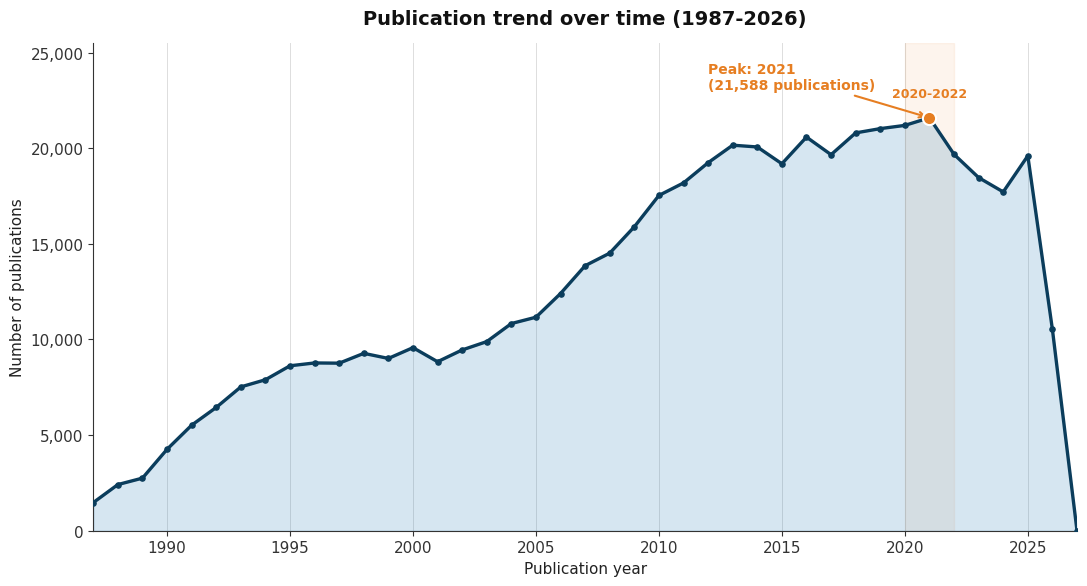
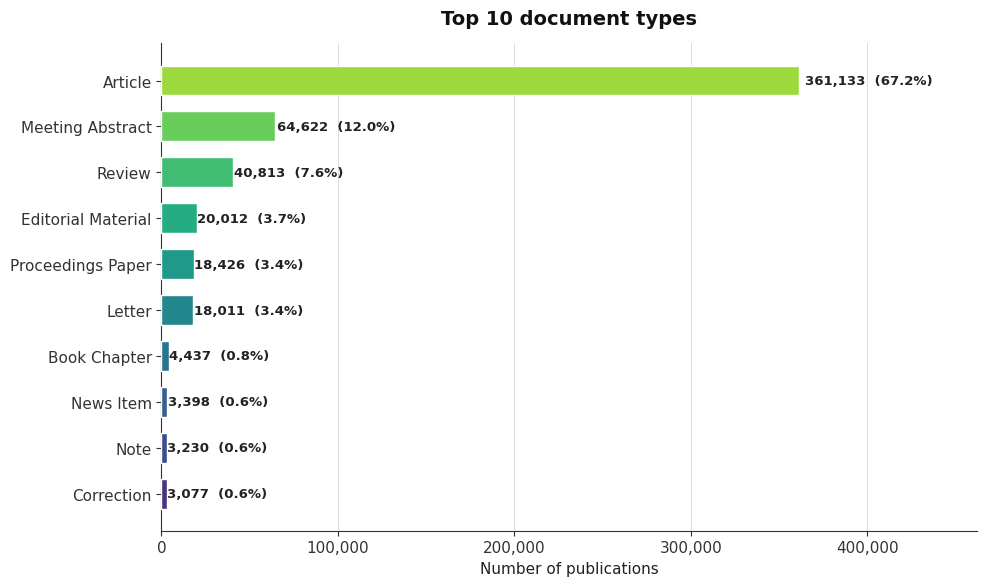
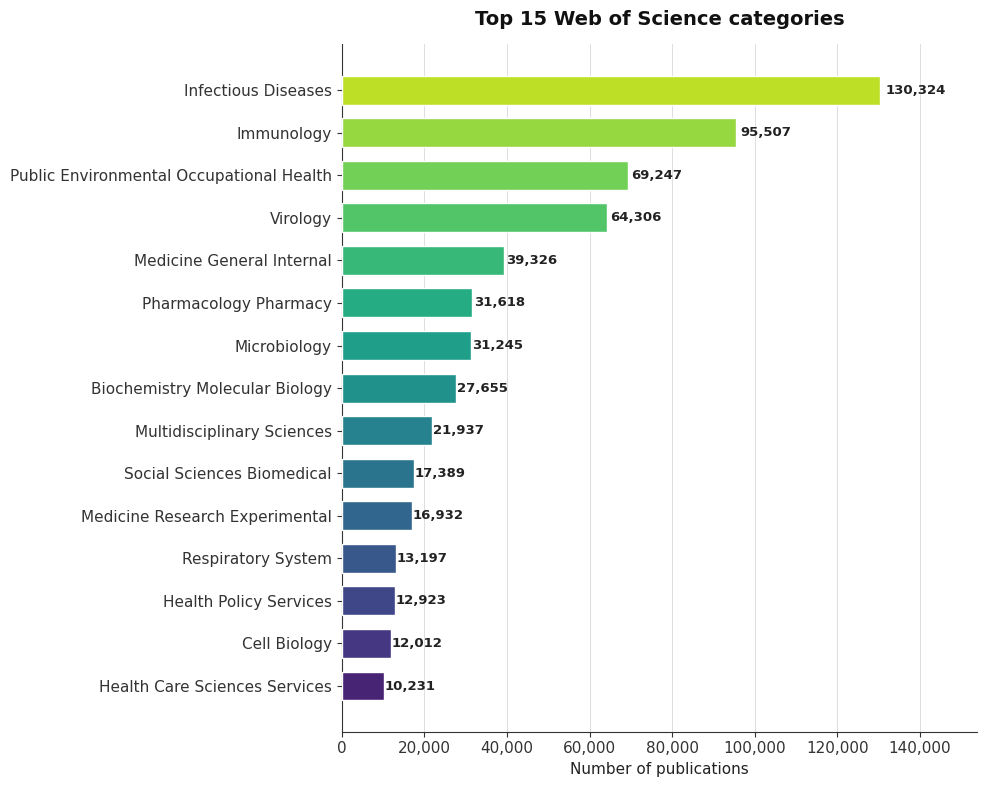
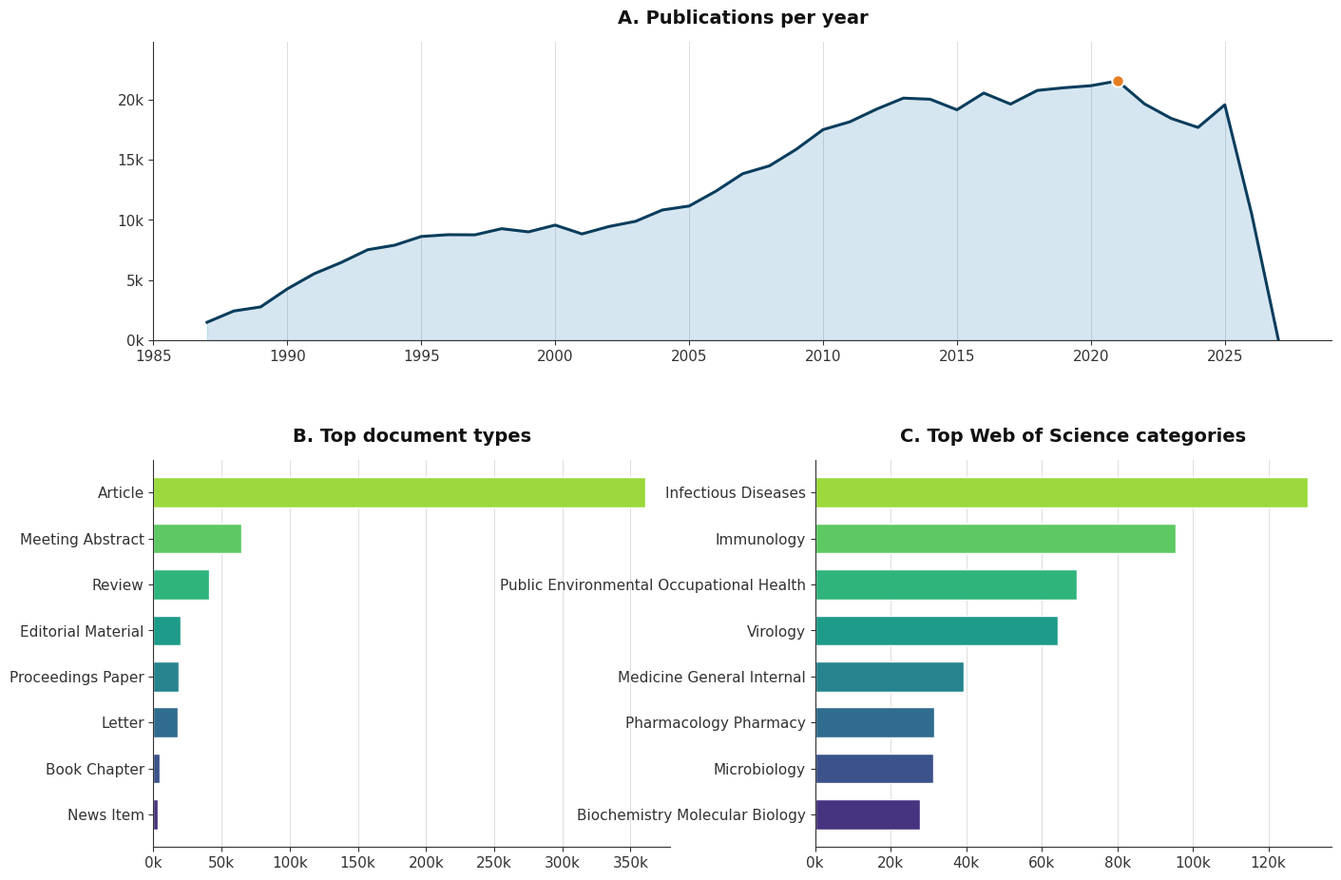
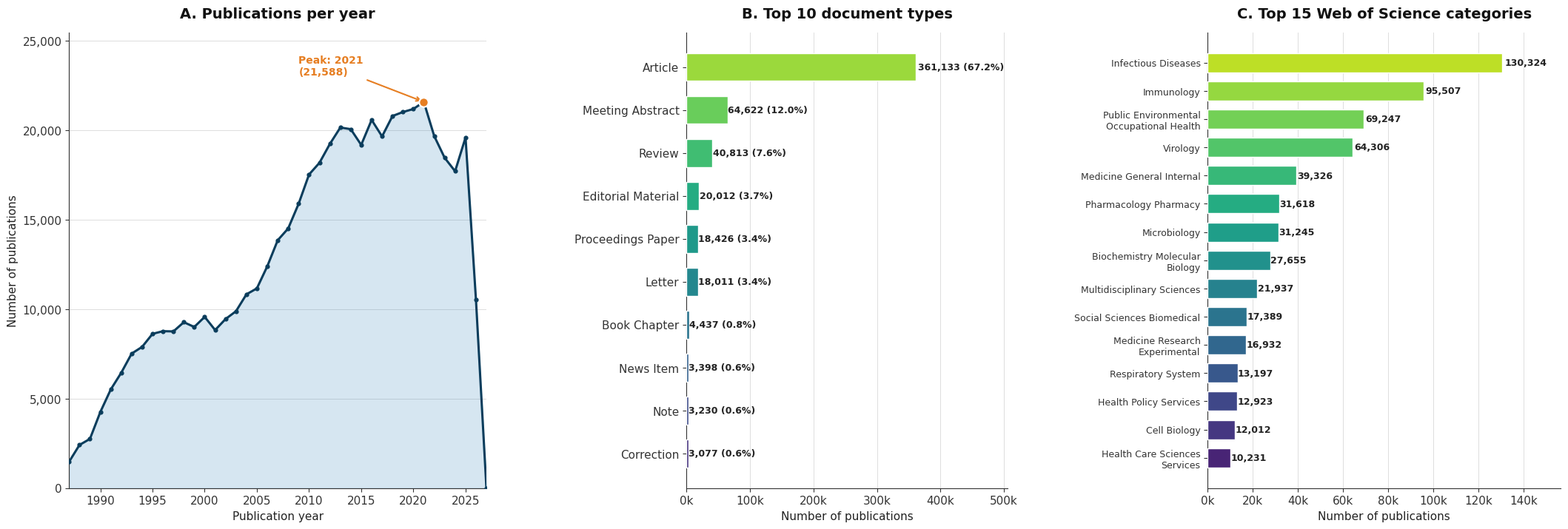

Write the Python code that produced these figures, in order.
"""
Bibliometric charts for a literature review
============================================
Generates 4 publication-ready figures:
  1. Publications per year (area + line chart, with annotations)
  2. Top document types (horizontal bar, gradient-colored)
  3. Top 15 Web of Science categories (horizontal bar with value labels)
  4. Combined dashboard (2x2) - "wow" version for a slide/poster

Run with: python bibliometric_charts_en.py
Output: PNG files in the current folder (300 dpi, publication-ready)
"""

import matplotlib.pyplot as plt
import matplotlib.ticker as mticker
import numpy as np

# ----------------------------------------------------------------------
# 1. YOUR DATA (extracted from the tables)
# ----------------------------------------------------------------------

document_types = {
    "ARTICLE": 361133,
    "MEETING ABSTRACT": 64622,
    "REVIEW": 40813,
    "EDITORIAL MATERIAL": 20012,
    "PROCEEDINGS PAPER": 18426,
    "LETTER": 18011,
    "BOOK CHAPTER": 4437,
    "NEWS ITEM": 3398,
    "NOTE": 3230,
    "CORRECTION": 3077,
}

publication_years = {
    2027: 4, 2026: 10523, 2025: 19599, 2024: 17712, 2023: 18461, 2022: 19676,
    2021: 21588, 2020: 21190, 2019: 21021, 2018: 20798, 2017: 19659, 2016: 20579,
    2015: 19184, 2014: 20062, 2013: 20155, 2012: 19239, 2011: 18182, 2010: 17528,
    2009: 15889, 2008: 14512, 2007: 13855, 2006: 12401, 2005: 11162, 2004: 10831,
    2003: 9887, 2002: 9451, 2001: 8835, 2000: 9571, 1999: 9007, 1998: 9273,
    1997: 8759, 1996: 8771, 1995: 8623, 1994: 7893, 1993: 7519, 1992: 6446,
    1991: 5517, 1990: 4257, 1989: 2750, 1988: 2413, 1987: 1471, 1986: 160,
}

wos_categories = {
    "INFECTIOUS DISEASES": 130324,
    "IMMUNOLOGY": 95507,
    "PUBLIC ENVIRONMENTAL OCCUPATIONAL HEALTH": 69247,
    "VIROLOGY": 64306,
    "MEDICINE GENERAL INTERNAL": 39326,
    "PHARMACOLOGY PHARMACY": 31618,
    "MICROBIOLOGY": 31245,
    "BIOCHEMISTRY MOLECULAR BIOLOGY": 27655,
    "MULTIDISCIPLINARY SCIENCES": 21937,
    "SOCIAL SCIENCES BIOMEDICAL": 17389,
    "MEDICINE RESEARCH EXPERIMENTAL": 16932,
    "RESPIRATORY SYSTEM": 13197,
    "HEALTH POLICY SERVICES": 12923,
    "CELL BIOLOGY": 12012,
    "HEALTH CARE SCIENCES SERVICES": 10231,
}

# ----------------------------------------------------------------------
# 2. GLOBAL STYLE ("wow" but clean, suitable for a review/publication)
# ----------------------------------------------------------------------

plt.rcParams.update({
    "font.family": "DejaVu Sans",
    "font.size": 11,
    "axes.edgecolor": "#333333",
    "axes.labelcolor": "#222222",
    "text.color": "#222222",
    "xtick.color": "#333333",
    "ytick.color": "#333333",
    "figure.facecolor": "white",
    "axes.facecolor": "white",
})

BLUE = "#1f77b4"
DARK = "#0b3d5c"
ACCENT = "#e67e22"
CMAP = plt.get_cmap("viridis")


def style_ax(ax, title):
    ax.set_title(title, fontsize=14, fontweight="bold", color="#111111", pad=14)
    ax.spines["top"].set_visible(False)
    ax.spines["right"].set_visible(False)
    ax.grid(axis="x", color="#dddddd", linewidth=0.7, zorder=0)
    ax.set_axisbelow(True)


# ----------------------------------------------------------------------
# 3. CHART 1 -- Publications per year (area + line)
# ----------------------------------------------------------------------

def plot_years(save_path="Figure 1 - chart1_publications_per_year.png"):
    years = sorted([y for y in publication_years if y >= 1987])  # trim tiny tail
    counts = [publication_years[y] for y in years]

    fig, ax = plt.subplots(figsize=(11, 6))

    ax.fill_between(years, counts, color=BLUE, alpha=0.18, zorder=2)
    ax.plot(years, counts, color=DARK, linewidth=2.4, zorder=3)
    ax.scatter(years, counts, color=DARK, s=14, zorder=4)

    # highlight the peak year
    peak_year = years[int(np.argmax(counts))]
    peak_val = max(counts)
    ax.scatter([peak_year], [peak_val], color=ACCENT, s=90, zorder=5,
               edgecolor="white", linewidth=1.5)
    ax.annotate(f"Peak: {peak_year}\n({peak_val:,} publications)",
                xy=(peak_year, peak_val), xytext=(peak_year - 9, peak_val + 1500),
                fontsize=10, fontweight="bold", color=ACCENT,
                arrowprops=dict(arrowstyle="->", color=ACCENT, lw=1.5))

    # context annotation (e.g. pandemic period) - optional, edit for your field
    ax.axvspan(2020, 2022, color=ACCENT, alpha=0.08, zorder=1)
    ax.text(2021, max(counts) * 1.05, "2020-2022", ha="center", fontsize=9,
            color=ACCENT, fontweight="bold")

    ax.set_xlim(min(years), max(years))
    ax.set_ylim(0, max(counts) * 1.18)
    ax.yaxis.set_major_formatter(mticker.FuncFormatter(lambda x, _: f"{int(x):,}"))
    ax.set_xlabel("Publication year")
    ax.set_ylabel("Number of publications")
    style_ax(ax, "Publication trend over time (1987-2026)")

    fig.tight_layout()
    fig.savefig(save_path, dpi=300, bbox_inches="tight")
    plt.close(fig)
    print(f"Saved: {save_path}")


# ----------------------------------------------------------------------
# 4. CHART 2 -- Top document types (horizontal bar, gradient)
# ----------------------------------------------------------------------

def plot_doc_types(save_path="Figure 1 - chart2_document_types.png"):
    items = sorted(document_types.items(), key=lambda x: x[1])
    labels = [k.title() for k, _ in items]
    values = [v for _, v in items]
    total = sum(values)

    fig, ax = plt.subplots(figsize=(10, 6))
    colors = CMAP(np.linspace(0.15, 0.85, len(values)))

    bars = ax.barh(labels, values, color=colors, edgecolor="white", height=0.65, zorder=3)

    for bar, val in zip(bars, values):
        pct = val / total * 100
        ax.text(bar.get_width() * 1.01, bar.get_y() + bar.get_height() / 2,
                f"{val:,}  ({pct:.1f}%)",
                va="center", fontsize=9.5, fontweight="bold", color="#222222")

    ax.set_xlim(0, max(values) * 1.28)
    ax.xaxis.set_major_formatter(mticker.FuncFormatter(lambda x, _: f"{int(x):,}"))
    ax.set_xlabel("Number of publications")
    style_ax(ax, "Top 10 document types")

    fig.tight_layout()
    fig.savefig(save_path, dpi=300, bbox_inches="tight")
    plt.close(fig)
    print(f"Saved: {save_path}")


# ----------------------------------------------------------------------
# 5. CHART 3 -- Top 15 Web of Science categories
# ----------------------------------------------------------------------

def plot_categories(save_path="Figure 1 - chart3_wos_categories.png"):
    items = sorted(wos_categories.items(), key=lambda x: x[1])
    labels = [k.title() for k, _ in items]
    values = [v for _, v in items]

    fig, ax = plt.subplots(figsize=(10, 8))
    colors = CMAP(np.linspace(0.1, 0.9, len(values)))

    bars = ax.barh(labels, values, color=colors, edgecolor="white", height=0.68, zorder=3)

    for bar, val in zip(bars, values):
        ax.text(bar.get_width() * 1.01, bar.get_y() + bar.get_height() / 2,
                f"{val:,}", va="center", fontsize=9.5,
                fontweight="bold", color="#222222")

    ax.set_xlim(0, max(values) * 1.18)
    ax.xaxis.set_major_formatter(mticker.FuncFormatter(lambda x, _: f"{int(x):,}"))
    ax.set_xlabel("Number of publications")
    style_ax(ax, "Top 15 Web of Science categories")

    fig.tight_layout()
    fig.savefig(save_path, dpi=300, bbox_inches="tight")
    plt.close(fig)
    print(f"Saved: {save_path}")


# ----------------------------------------------------------------------
# 6. CHART 4 -- Combined dashboard (2x2), "wow" version for slide/poster
# ----------------------------------------------------------------------

def plot_dashboard(save_path="Figure 1 - chart4_dashboard.png"):
    fig = plt.figure(figsize=(16, 11))
    gs = fig.add_gridspec(2, 2, height_ratios=[1, 1.3], hspace=0.35, wspace=0.28)

   # fig.suptitle("Bibliometric overview of the analyzed corpus",
                 #fontsize=19, fontweight="bold", color="#0b3d5c", y=0.98)

    # --- (a) publications per year, top row, full width ---
    ax1 = fig.add_subplot(gs[0, :])
    years = sorted([y for y in publication_years if y >= 1987])
    counts = [publication_years[y] for y in years]
    ax1.fill_between(years, counts, color=BLUE, alpha=0.18)
    ax1.plot(years, counts, color=DARK, linewidth=2.2)
    peak_year = years[int(np.argmax(counts))]
    ax1.scatter([peak_year], [max(counts)], color=ACCENT, s=80, zorder=5,
                edgecolor="white", linewidth=1.5)
    ax1.set_ylim(0, max(counts) * 1.15)
    ax1.yaxis.set_major_formatter(mticker.FuncFormatter(lambda x, _: f"{int(x/1000):,}k"))
    style_ax(ax1, "A. Publications per year")

    # --- (b) document types, bottom-left ---
    ax2 = fig.add_subplot(gs[1, 0])
    items = sorted(document_types.items(), key=lambda x: x[1])[-8:]
    labels = [k.title() for k, _ in items]
    values = [v for _, v in items]
    colors = CMAP(np.linspace(0.15, 0.85, len(values)))
    ax2.barh(labels, values, color=colors, edgecolor="white", height=0.65)
    ax2.xaxis.set_major_formatter(mticker.FuncFormatter(lambda x, _: f"{int(x/1000)}k"))
    style_ax(ax2, "B. Top document types")

    # --- (c) WoS categories, bottom-right ---
    ax3 = fig.add_subplot(gs[1, 1])
    items = sorted(wos_categories.items(), key=lambda x: x[1])[-8:]
    labels = [k.title() for k, _ in items]
    values = [v for _, v in items]
    colors = CMAP(np.linspace(0.15, 0.85, len(values)))
    ax3.barh(labels, values, color=colors, edgecolor="white", height=0.65)
    ax3.xaxis.set_major_formatter(mticker.FuncFormatter(lambda x, _: f"{int(x/1000)}k"))
    style_ax(ax3, "C. Top Web of Science categories")

    fig.savefig(save_path, dpi=300, bbox_inches="tight", facecolor="white")
    plt.close(fig)
    print(f"Saved: {save_path}")



# ----------------------------------------------------------------------
# 7. CHART 5 -- Cele 3 grafice una langa alta (1 x 3)
# ----------------------------------------------------------------------

def plot_side_by_side(save_path="Figure 1 - chart5_side_by_side.png"):
    import textwrap
    fig, axes = plt.subplots(1, 3, figsize=(26, 8),
                             gridspec_kw={"width_ratios": [1.3, 1, 1.1], "wspace": 0.55})
    ax1, ax2, ax3 = axes

    # --- (a) publicatii pe an ---
    years = sorted([y for y in publication_years if y >= 1987])
    counts = [publication_years[y] for y in years]
    ax1.fill_between(years, counts, color=BLUE, alpha=0.18, zorder=2)
    ax1.plot(years, counts, color=DARK, linewidth=2.2, zorder=3)
    ax1.scatter(years, counts, color=DARK, s=12, zorder=4)
    peak_year = years[int(np.argmax(counts))]
    peak_val = max(counts)
    ax1.scatter([peak_year], [peak_val], color=ACCENT, s=80, zorder=5,
                edgecolor="white", linewidth=1.5)
    ax1.annotate(f"Peak: {peak_year}\n({peak_val:,})", xy=(peak_year, peak_val),
                 xytext=(peak_year - 12, peak_val + 1500), fontsize=10,
                 fontweight="bold", color=ACCENT,
                 arrowprops=dict(arrowstyle="->", color=ACCENT, lw=1.5))
    ax1.set_xlim(min(years), max(years))
    ax1.set_ylim(0, peak_val * 1.18)
    ax1.yaxis.set_major_formatter(mticker.FuncFormatter(lambda x, _: f"{int(x):,}"))
    ax1.set_xlabel("Publication year")
    ax1.set_ylabel("Number of publications")
    style_ax(ax1, "A. Publications per year")
    ax1.grid(axis="y", color="#dddddd", linewidth=0.7)
    ax1.grid(axis="x", visible=False)

    # --- (b) tipuri de documente ---
    items = sorted(document_types.items(), key=lambda x: x[1])
    labels = [k.title() for k, _ in items]
    values = [v for _, v in items]
    total = sum(values)
    colors = CMAP(np.linspace(0.15, 0.85, len(values)))
    bars = ax2.barh(labels, values, color=colors, edgecolor="white", height=0.65, zorder=3)
    for bar, val in zip(bars, values):
        ax2.text(bar.get_width() * 1.01, bar.get_y() + bar.get_height() / 2,
                 f"{val:,} ({val / total * 100:.1f}%)", va="center",
                 fontsize=9, fontweight="bold")
    ax2.set_xlim(0, max(values) * 1.4)
    ax2.xaxis.set_major_formatter(mticker.FuncFormatter(lambda x, _: f"{int(x/1000)}k"))
    ax2.set_xlabel("Number of publications")
    style_ax(ax2, "B. Top 10 document types")

    # --- (c) categorii WoS ---
    items = sorted(wos_categories.items(), key=lambda x: x[1])
    labels = ["\n".join(textwrap.wrap(k.title(), 28)) for k, _ in items]
    values = [v for _, v in items]
    colors = CMAP(np.linspace(0.1, 0.9, len(values)))
    bars = ax3.barh(labels, values, color=colors, edgecolor="white", height=0.68, zorder=3)
    for bar, val in zip(bars, values):
        ax3.text(bar.get_width() * 1.01, bar.get_y() + bar.get_height() / 2,
                 f"{val:,}", va="center", fontsize=9, fontweight="bold")
    ax3.set_xlim(0, max(values) * 1.2)
    ax3.xaxis.set_major_formatter(mticker.FuncFormatter(lambda x, _: f"{int(x/1000)}k"))
    ax3.set_xlabel("Number of publications")
    ax3.tick_params(axis="y", labelsize=9)
    style_ax(ax3, "C. Top 15 Web of Science categories")

    fig.savefig(save_path, dpi=300, bbox_inches="tight", facecolor="white")
    plt.close(fig)
    print(f"Saved: {save_path}")

# ----------------------------------------------------------------------
if __name__ == "__main__":
    plot_years()
    plot_doc_types()
    plot_categories()
    plot_dashboard()
    plot_side_by_side()
    print("\nAll charts generated successfully.")
